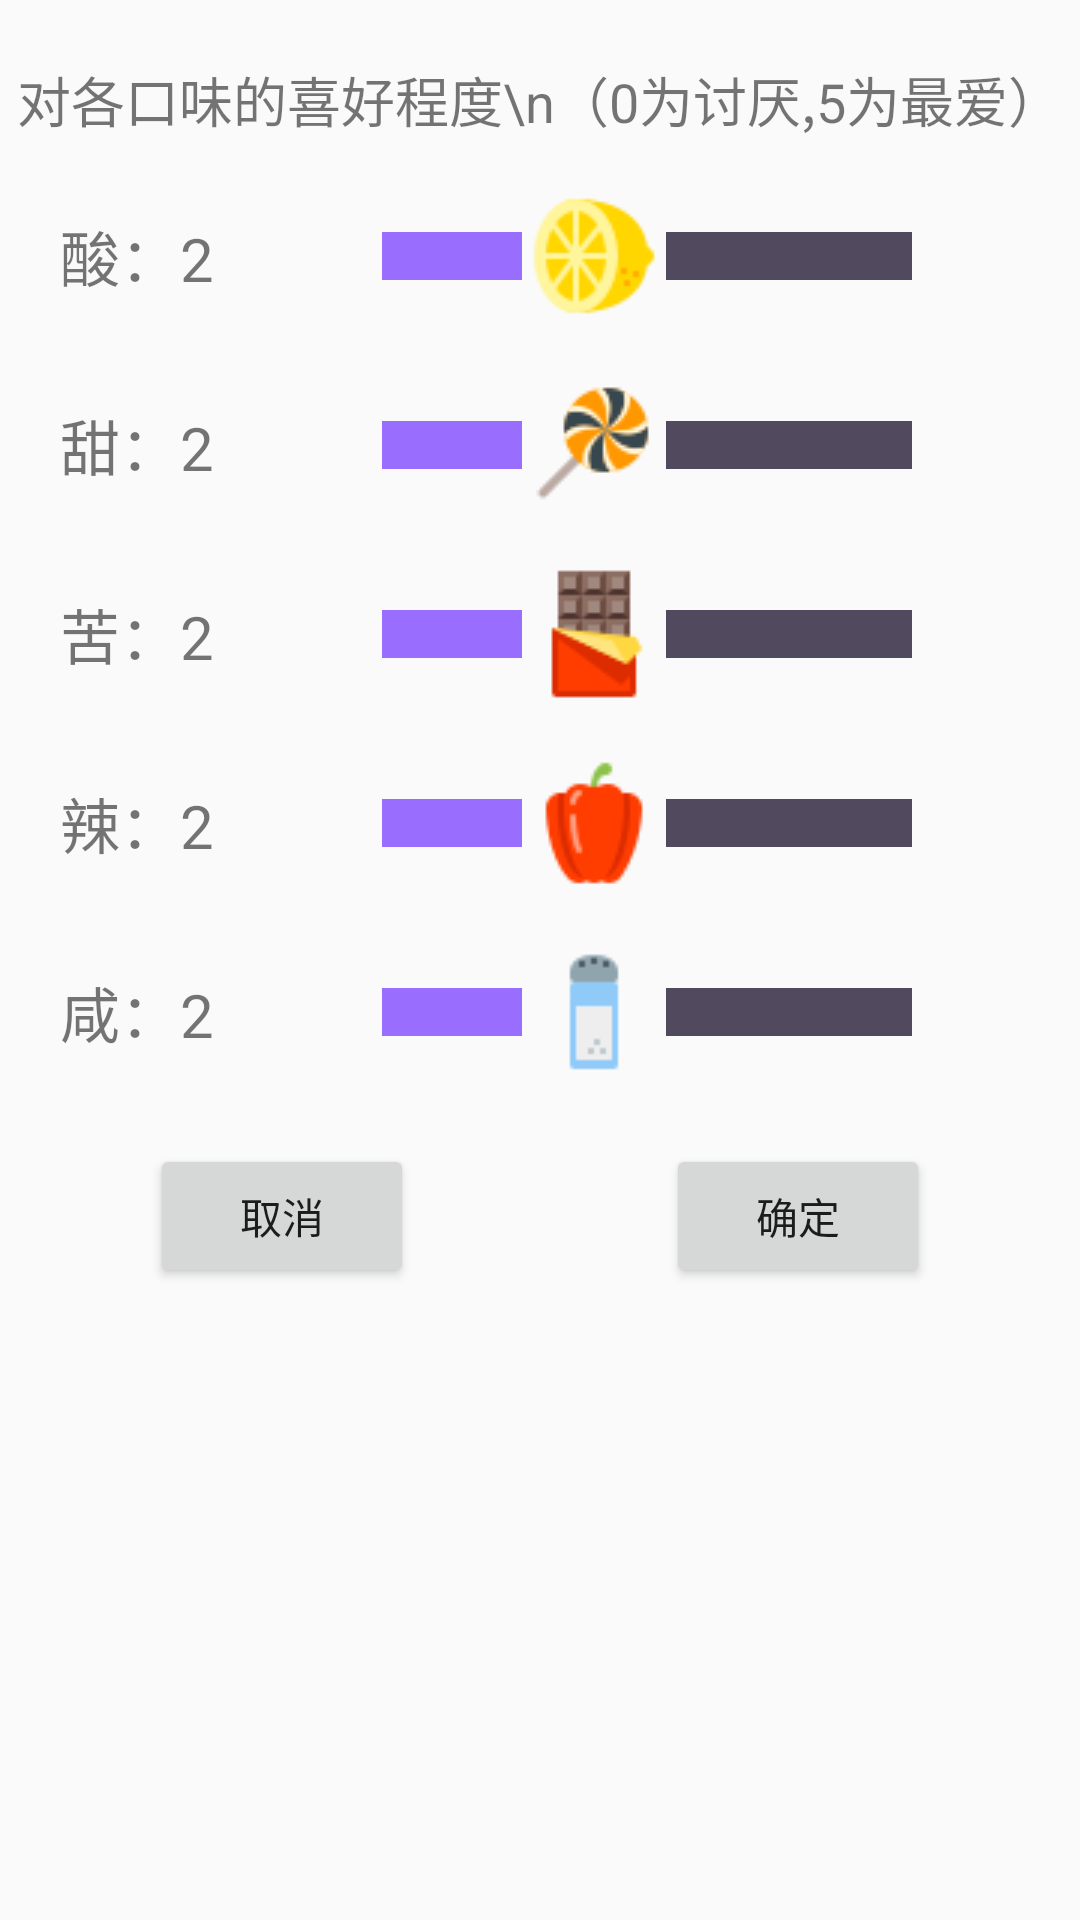

This screen was rendered from an Android layout file. Write that file and the resources it references.
<!-- AndroidManifest.xml: application theme AppTheme -->
<!-- res/layout/activity_taste_change.xml -->
<?xml version="1.0" encoding="utf-8"?>
<LinearLayout xmlns:android="http://schemas.android.com/apk/res/android"
    android:orientation="vertical"
    android:layout_width="match_parent"
    android:layout_height="match_parent">


    <TextView

        android:layout_width="wrap_content"
        android:layout_height="wrap_content"
        android:textSize="18sp"
        android:text="对各口味的喜好程度\n（0为讨厌,5为最爱）"
        android:layout_gravity="center_horizontal"
        android:layout_marginTop="20dp"/>
    <LinearLayout
        android:layout_marginTop="15dp"
        android:layout_width="match_parent"
        android:layout_height="wrap_content"
        android:orientation="horizontal">

        <TextView
            android:id="@+id/tv_acid_change"
            android:layout_marginLeft="20dp"
            android:layout_marginRight="20dp"
            android:layout_width="wrap_content"
            android:layout_height="wrap_content"
            android:layout_gravity="center"
            android:text="酸：2"
            android:textSize="20sp"
            />
        <SeekBar
            android:id="@+id/bar_acid_change"
            android:layout_marginLeft="20dp"
            android:layout_marginRight="40dp"
            android:layout_width="match_parent"
            android:layout_height="wrap_content"
            android:layout_gravity="center"
            android:progressDrawable="@drawable/bar_background"
            android:thumb="@drawable/acid"
            android:max="5"
            android:progress="2"
            />
    </LinearLayout>

    <LinearLayout
        android:layout_marginTop="15dp"
        android:layout_width="match_parent"
        android:layout_height="wrap_content"
        android:orientation="horizontal">

        <TextView
            android:id="@+id/tv_sweet_change"
            android:layout_marginLeft="20dp"
            android:layout_marginRight="20dp"
            android:layout_width="wrap_content"
            android:layout_height="wrap_content"
            android:layout_gravity="center"
            android:text="甜：2"
            android:textSize="20sp"
            />
        <SeekBar
            android:id="@+id/bar_sweet_change"
            android:layout_marginLeft="20dp"
            android:layout_marginRight="40dp"
            android:layout_width="match_parent"
            android:layout_height="wrap_content"
            android:layout_gravity="center"
            android:progressDrawable="@drawable/bar_background"
            android:thumb="@drawable/sweet"
            android:max="5"
            android:progress="2"
            />
    </LinearLayout>


    <LinearLayout
        android:layout_marginTop="15dp"
        android:layout_width="match_parent"
        android:layout_height="wrap_content"
        android:orientation="horizontal">

        <TextView
            android:id="@+id/tv_bitter_change"
            android:layout_marginLeft="20dp"
            android:layout_marginRight="20dp"
            android:layout_width="wrap_content"
            android:layout_height="wrap_content"
            android:layout_gravity="center"
            android:text="苦：2"
            android:textSize="20sp"
            />
        <SeekBar
            android:id="@+id/bar_bitter_change"
            android:layout_marginLeft="20dp"
            android:layout_marginRight="40dp"
            android:layout_width="match_parent"
            android:layout_height="wrap_content"
            android:layout_gravity="center"
            android:progressDrawable="@drawable/bar_background"
            android:thumb="@drawable/bitter"
            android:max="5"
            android:progress="2"
            />
    </LinearLayout>


    <LinearLayout
        android:layout_marginTop="15dp"
        android:layout_width="match_parent"
        android:layout_height="wrap_content"
        android:orientation="horizontal">

        <TextView
            android:id="@+id/tv_spicy_change"
            android:layout_marginLeft="20dp"
            android:layout_marginRight="20dp"
            android:layout_width="wrap_content"
            android:layout_height="wrap_content"
            android:layout_gravity="center"
            android:text="辣：2"
            android:textSize="20sp"
            />

        <SeekBar
            android:id="@+id/bar_spicy_change"
            android:layout_width="match_parent"
            android:layout_height="wrap_content"
            android:layout_gravity="center"
            android:layout_marginLeft="20dp"
            android:layout_marginRight="40dp"
            android:progressDrawable="@drawable/bar_background"
            android:max="5"
            android:progress="2"
            android:thumb="@drawable/spicy" />
    </LinearLayout>

    <LinearLayout
        android:layout_marginTop="15dp"
        android:layout_width="match_parent"
        android:layout_height="wrap_content"
        android:orientation="horizontal">

        <TextView
            android:id="@+id/tv_salty_change"
            android:layout_marginLeft="20dp"
            android:layout_marginRight="20dp"
            android:layout_width="wrap_content"
            android:layout_height="wrap_content"
            android:layout_gravity="center"
            android:text="咸：2"
            android:textSize="20sp"
            />
        <SeekBar
            android:id="@+id/bar_salty_change"
            android:layout_marginLeft="20dp"
            android:layout_marginRight="40dp"
            android:layout_width="match_parent"
            android:layout_height="wrap_content"
            android:layout_gravity="center"
            android:progressDrawable="@drawable/bar_background"
            android:thumb="@drawable/salty"
            android:max="5"
            android:progress="2"
            />
    </LinearLayout>

    <RelativeLayout
        android:layout_marginTop="20dp"
        android:layout_width="match_parent"
        android:layout_height="wrap_content"
        android:orientation="horizontal"
        >

        <Button
            android:id="@+id/bt_cancel_change"
            android:layout_width="wrap_content"
            android:layout_height="wrap_content"
            android:layout_gravity="left"
            android:layout_marginLeft="50dp"
            android:text="取消"/>
        <Button
            android:id="@+id/bt_make_sure_change"
            android:layout_width="wrap_content"
            android:layout_height="wrap_content"
            android:layout_alignParentRight="true"
            android:layout_marginRight="50dp"
            android:text="确定"/>
    </RelativeLayout>

</LinearLayout>
<!-- resources referenced by this layout -->
<resources>
  <!-- drawable acid: png bitmap (drawable, 2034 bytes) -->
  <!-- drawable bar_background (drawable) -->
  <?xml version="1.0" encoding="utf-8"?>
  <layer-list xmlns:android="http://schemas.android.com/apk/res/android">
      <item android:id="@+id/background">
          <shape>
              <solid android:color="#ff51495e" />
          </shape>
      </item>
      <item android:id="@+id/secondaryProgress">
          <clip>
              <shape>
                  <solid android:color="#ff51495e" />
              </shape>
          </clip>
      </item>
      <item android:id="@+id/progress">
          <clip>
              <shape>
                  <solid android:color="#ff996dfe" />
              </shape>
          </clip>
      </item>
  </layer-list>
  <!-- drawable bitter: png bitmap (drawable, 1213 bytes) -->
  <!-- drawable salty: png bitmap (drawable, 648 bytes) -->
  <!-- drawable spicy: png bitmap (drawable, 1619 bytes) -->
  <!-- drawable sweet: png bitmap (drawable, 2175 bytes) -->
  <style name="AppTheme" parent="Theme.AppCompat.Light.NoActionBar">
          
          <item name="colorPrimary">@color/colorPrimary</item>
          <item name="colorPrimaryDark">@color/colorPrimaryDark</item>
          <item name="colorAccent">@color/colorAccent</item>
      </style>
  <color name="colorPrimary">#53868b</color>
  <color name="colorPrimaryDark">#36648B</color>
  <color name="colorAccent">#FF4081</color>
</resources>
